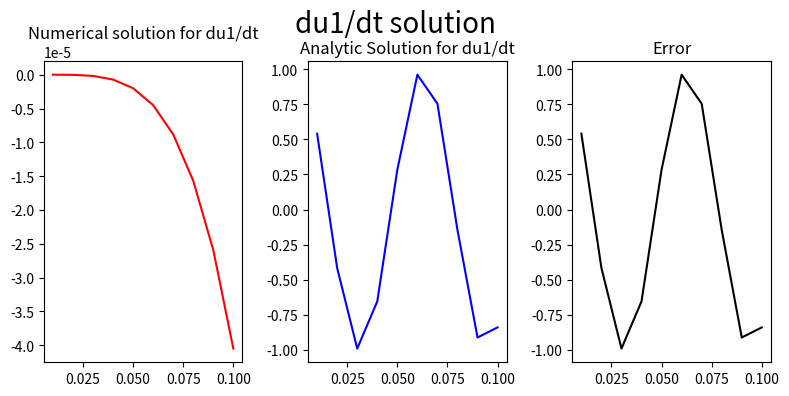
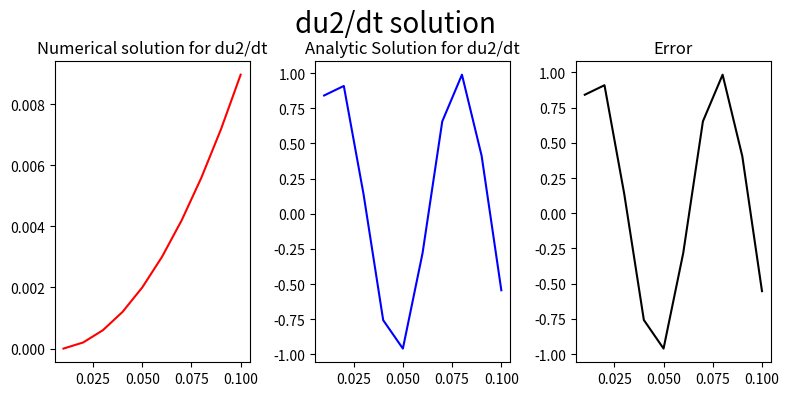

Reproduce these figures in Python, in order.
import numpy as np
import math
import matplotlib.pyplot as plt

h=0.01
lower_bound = 0
upper_bound = 10

N = int(upper_bound - lower_bound/h)
b = 1
sigma = -1
theta = 1
w1 = np.zeros(N)
w2 = np.zeros(N)
u1 = np.zeros(N)
u2 = np.zeros(N)
analytic_sol1 = np.zeros(N)
analytic_sol2 = np.zeros(N)

w1[0] = 0
w2[0] = 0
u1[0] = 0
u2[0] = 0
analytic_sol1[0] = 0
analytic_sol2[0] = 0

for i in range (N):
    w1[i] = w1[i-1] + h * (b*u1[i-1] - u2[i-1] + sigma*u1[i-1]*((u1[i-1])**2 + (u2[i-1])**2))
    w2[i] = w2[i-1] + h * (u1[i-1] + b*u2[i-1] + sigma*u2[i-1]*((u1[i-1])**2 + (u2[i-1])**2)) 
    u1[i] = u1[i-1] + h
    u2[i] = u2[i-1] + h
    analytic_sol1[i] = np.sqrt(b) * math.cos(i + theta)
    analytic_sol2[i] = np.sqrt(b) * math.sin(i + theta)

fig1 = plt.figure(figsize=(8,4))

ax1 = fig1.add_subplot(1,3,1)
plt.plot(u1,w1,color='red')
plt.title('Numerical solution for du1/dt')

ax1 = fig1.add_subplot(1,3,2)
plt.plot(u1,analytic_sol1,color='blue')
plt.title('Analytic Solution for du1/dt')

ax1 = fig1.add_subplot(1,3,3)
plt.plot(u1,analytic_sol1-w1,color='black')
plt.title('Error')

fig1.suptitle('du1/dt solution', fontsize=20)
plt.tight_layout()
plt.subplots_adjust(top=0.85)
plt.show()

fig2 = plt.figure(figsize=(8,4))

ax2 = fig2.add_subplot(1,3,1)
plt.plot(u2,w2,color='red')
plt.title('Numerical solution for du2/dt')

ax2 = fig2.add_subplot(1,3,2)
plt.plot(u2,analytic_sol2,color='blue')
plt.title('Analytic Solution for du2/dt')

ax2 = fig2.add_subplot(1,3,3)
plt.plot(u2,analytic_sol2-w2,color='black')
plt.title('Error')

fig2.suptitle('du2/dt solution', fontsize=20)
plt.tight_layout()
plt.subplots_adjust(top=0.85)
plt.show()


